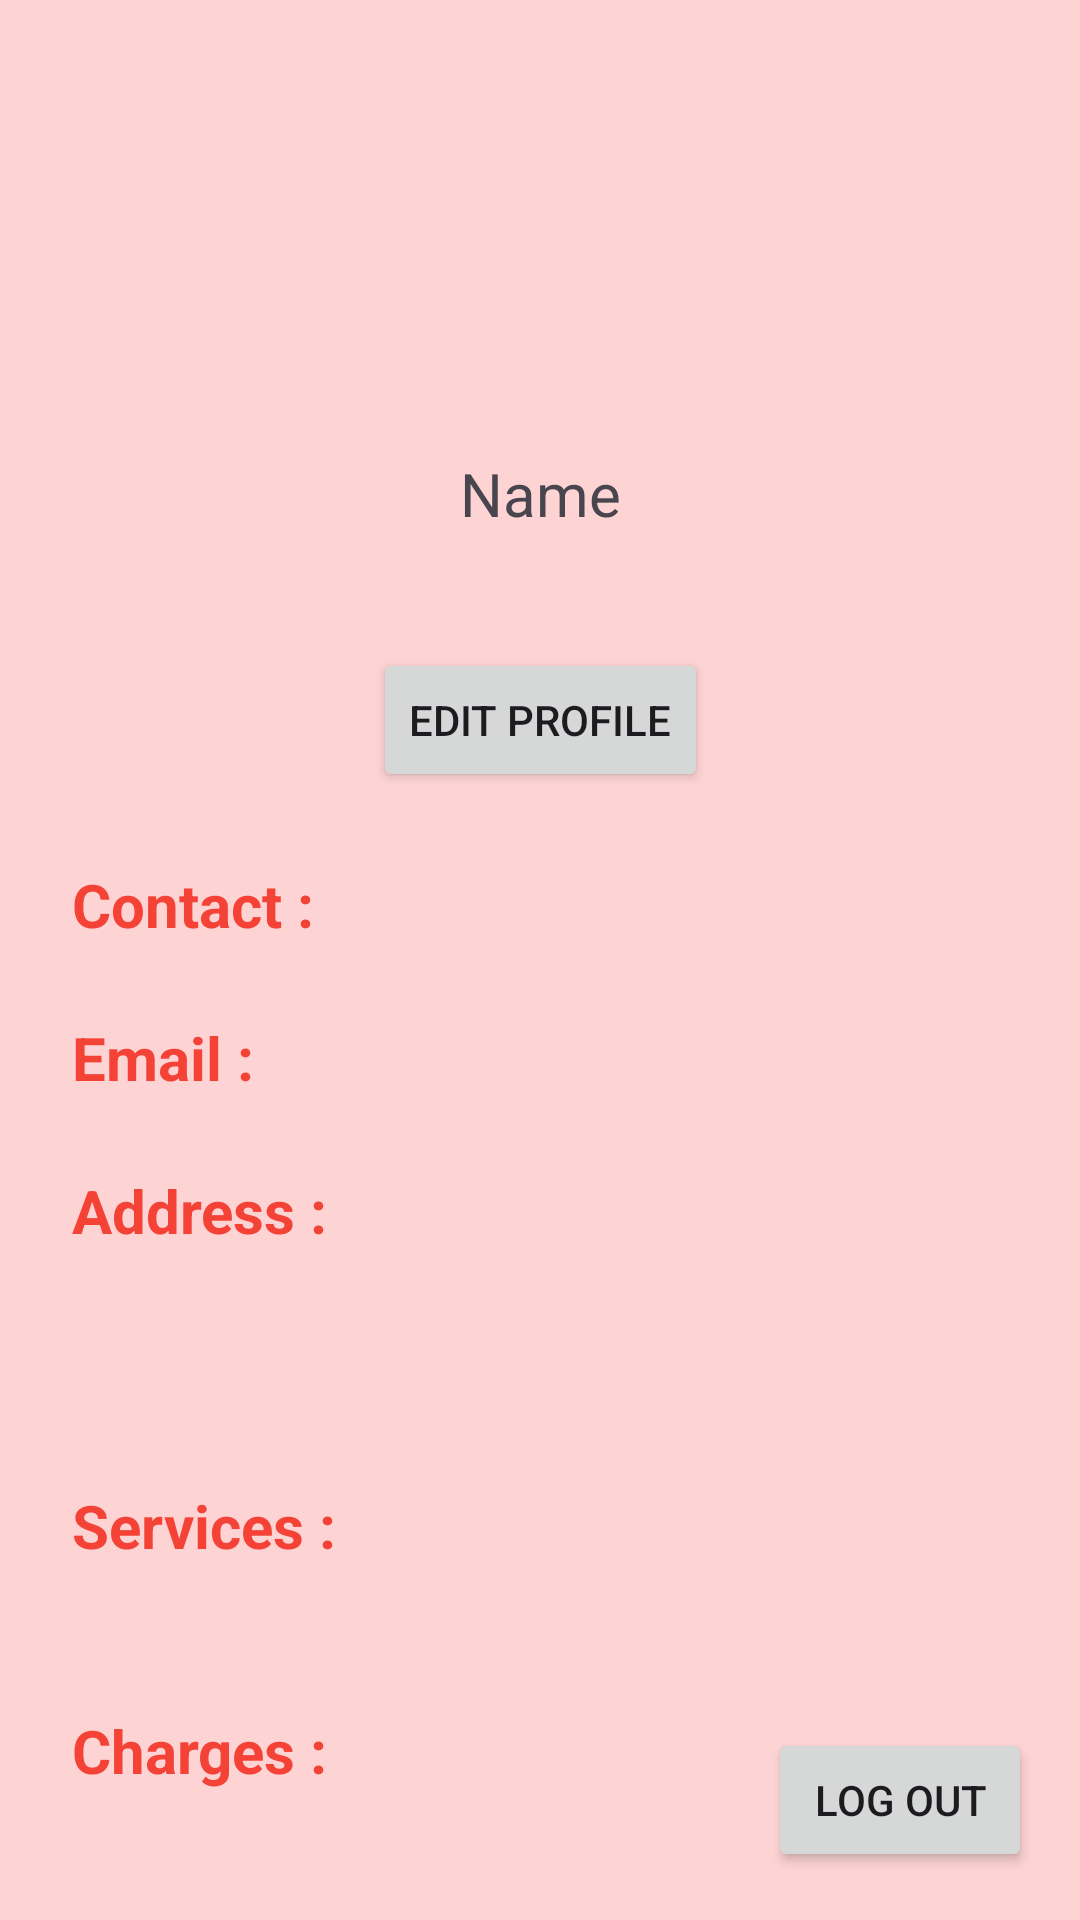

Layout XML and referenced resources for this Android screen:
<!-- AndroidManifest.xml: application theme Base.Theme.FixIt -->
<!-- res/layout/fragment_profile.xml -->
<?xml version="1.0" encoding="utf-8"?>
<androidx.constraintlayout.widget.ConstraintLayout xmlns:android="http://schemas.android.com/apk/res/android"
    xmlns:app="http://schemas.android.com/apk/res-auto"
    xmlns:tools="http://schemas.android.com/tools"
    android:layout_width="match_parent"
    android:layout_height="match_parent"
    tools:context=".ProfileFragment"
    android:background="#FDD3D3">


    <com.google.android.material.imageview.ShapeableImageView
        android:id="@+id/profile_image"
        android:layout_width="130dp"
        android:layout_height="130dp"
        android:layout_marginTop="16dp"
        android:src="@drawable/profile_icon"
        app:layout_constraintEnd_toEndOf="parent"
        app:layout_constraintStart_toStartOf="parent"
        app:layout_constraintTop_toTopOf="parent"
        android:scaleType="centerCrop"
        app:shapeAppearanceOverlay="@style/CircleImage"/>

    <TextView
        android:id="@+id/name"
        android:layout_width="wrap_content"
        android:layout_height="wrap_content"
        android:text="Name"
        android:textSize="20sp"
        android:layout_marginTop="5dp"
        app:layout_constraintEnd_toEndOf="parent"
        app:layout_constraintStart_toStartOf="parent"
        app:layout_constraintTop_toBottomOf="@+id/profile_image" />

    <Button
        android:id="@+id/editProfilebutton"
        android:layout_width="wrap_content"
        android:layout_height="wrap_content"
        android:layout_marginTop="38dp"
        android:text="Edit Profile"
        app:layout_constraintEnd_toEndOf="parent"
        app:layout_constraintStart_toStartOf="parent"
        app:layout_constraintTop_toBottomOf="@+id/name" />



    <TextView
        android:id="@+id/textView18"
        android:layout_width="wrap_content"
        android:layout_height="wrap_content"
        android:layout_marginStart="24dp"
        android:layout_marginTop="24dp"
        android:text="Contact :"
        android:textColor="@color/orange"
        android:textStyle="bold"
        android:textSize="20sp"
        app:layout_constraintStart_toStartOf="parent"
        app:layout_constraintTop_toBottomOf="@+id/editProfilebutton" />

    <TextView
        android:id="@+id/contact"
        android:layout_width="wrap_content"
        android:layout_height="wrap_content"
        android:layout_marginStart="18dp"
        android:layout_marginTop="24dp"
        android:text=""
        android:textSize="20sp"
        app:layout_constraintStart_toEndOf="@+id/textView18"
        app:layout_constraintTop_toBottomOf="@+id/editProfilebutton" />

    <TextView
        android:id="@+id/textView20"
        android:layout_width="wrap_content"
        android:layout_height="wrap_content"
        android:layout_marginStart="24dp"
        android:layout_marginTop="24dp"
        android:text="Email :"
        android:textColor="@color/orange"
        android:textStyle="bold"
        android:textSize="20sp"
        app:layout_constraintStart_toStartOf="parent"
        app:layout_constraintTop_toBottomOf="@+id/textView18" />

    <TextView
        android:id="@+id/email"
        android:layout_width="wrap_content"
        android:layout_height="wrap_content"
        android:layout_marginStart="38dp"
        android:layout_marginTop="24dp"
        android:text=""
        android:textSize="20sp"
        app:layout_constraintStart_toEndOf="@+id/textView20"
        app:layout_constraintTop_toBottomOf="@+id/contact" />

    <TextView
        android:id="@+id/textView22"
        android:layout_width="wrap_content"
        android:layout_height="wrap_content"
        android:layout_marginStart="24dp"
        android:layout_marginTop="24dp"
        android:text="Address :"
        android:textColor="@color/orange"
        android:textStyle="bold"
        android:textSize="20sp"
        app:layout_constraintStart_toStartOf="parent"
        app:layout_constraintTop_toBottomOf="@+id/textView20" />

    <TextView
        android:id="@+id/street"
        android:layout_width="wrap_content"
        android:layout_height="wrap_content"
        android:layout_marginStart="18dp"
        android:layout_marginTop="24dp"
        android:text=""
        android:textSize="20sp"
        app:layout_constraintStart_toEndOf="@+id/textView22"
        app:layout_constraintTop_toBottomOf="@+id/email" />
    <TextView
        android:id="@+id/city"
        android:layout_width="wrap_content"
        android:layout_height="wrap_content"
        android:layout_marginStart="18dp"
        android:text=""
        android:textSize="20sp"
        app:layout_constraintStart_toEndOf="@+id/textView22"
        app:layout_constraintTop_toBottomOf="@+id/street" />

    <TextView
        android:id="@+id/textView26"
        android:layout_width="wrap_content"
        android:layout_height="wrap_content"
        android:layout_marginStart="24dp"
        android:layout_marginTop="78dp"
        android:text="Services :"
        android:textColor="@color/orange"
        android:textStyle="bold"
        android:textSize="20sp"
        app:layout_constraintStart_toStartOf="parent"
        app:layout_constraintTop_toBottomOf="@+id/textView22" />

    <TextView
        android:id="@+id/services"
        android:layout_width="wrap_content"
        android:layout_height="wrap_content"
        android:layout_marginLeft="20dp"
        android:layout_marginTop="50dp"
        android:text=""
        android:textSize="20sp"
        app:layout_constraintLeft_toRightOf="@id/textView26"
        app:layout_constraintTop_toBottomOf="@id/city" />

    <TextView
        android:id="@+id/textView28"
        android:layout_width="wrap_content"
        android:layout_height="wrap_content"
        android:layout_marginStart="24dp"
        android:layout_marginTop="48dp"
        android:text="Charges :"
        android:textColor="@color/orange"
        android:textStyle="bold"
        android:textSize="20sp"
        app:layout_constraintStart_toStartOf="parent"
        app:layout_constraintTop_toBottomOf="@+id/textView26" />

    <TextView
        android:id="@+id/charges"
        android:layout_width="wrap_content"
        android:layout_height="wrap_content"
        android:layout_marginLeft="20dp"
        android:layout_marginTop="48dp"
        android:text=""
        android:textSize="20sp"
        app:layout_constraintLeft_toRightOf="@id/textView28"
        app:layout_constraintTop_toBottomOf="@id/services" />

    <Button
        android:id="@+id/logout"
        android:layout_width="wrap_content"
        android:layout_height="wrap_content"
        android:layout_marginEnd="16dp"
        android:layout_marginBottom="16dp"
        android:text="Log out"
        app:layout_constraintBottom_toBottomOf="parent"
        app:layout_constraintEnd_toEndOf="parent" />

</androidx.constraintlayout.widget.ConstraintLayout>
<!-- resources referenced by this layout -->
<resources>
  <color name="orange">#F44336</color>
  <style name="CircleImage" parent="">
          <item name="cornerFamily">rounded</item>
          <item name="cornerSize">50%</item>
      </style>
  <style name="Base.Theme.FixIt" parent="Theme.Material3.DayNight">
          
          
          
          <item name="colorPrimary" type="color">@color/orange</item>
          
          <item name="colorPrimaryVariant" type="color">@color/green</item>
          <item name="colorOnPrimary" type="color">@color/white</item> 
  
      </style>
  <color name="green">#4CAF50</color>
  <color name="white">#FFFFFFFF</color>
</resources>
